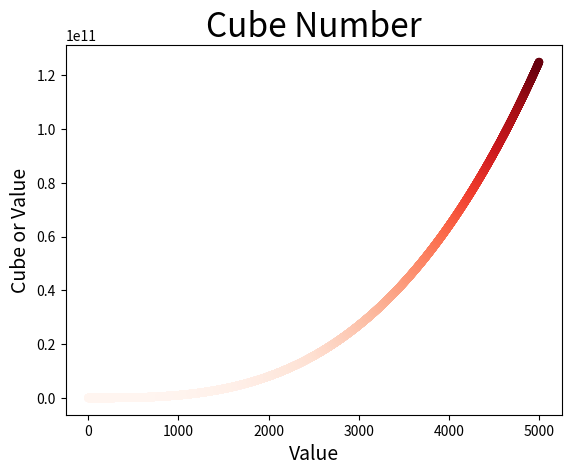

This chart was generated by the following Python code:
import matplotlib.pyplot as plt

x_cubes = list(range(1,5001))
y_cubes = [x**3 for x in x_cubes]
plt.scatter(x_cubes, y_cubes, c=y_cubes, cmap=plt.cm.Reds, edgecolor='none', linewidth=5)

plt.title("Cube Number", fontsize=24)
plt.xlabel("Value", fontsize=14)
plt.ylabel("Cube or Value", fontsize=14)


plt.show()